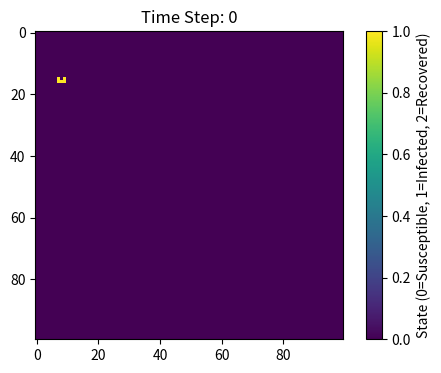
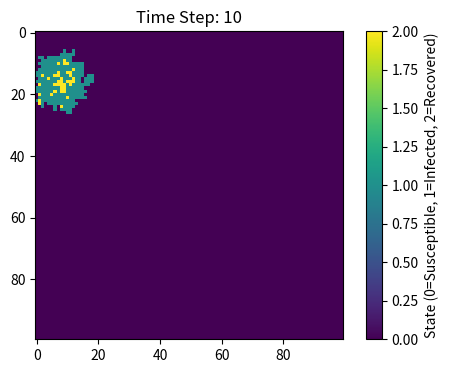
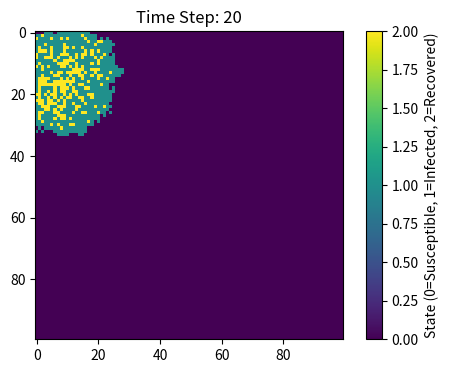
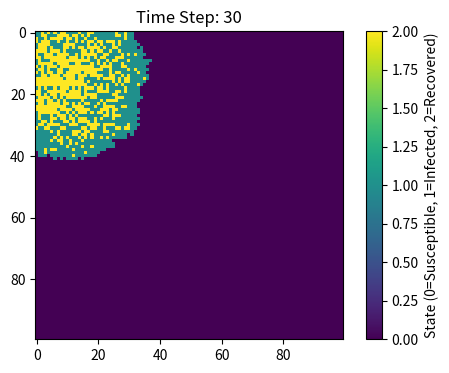
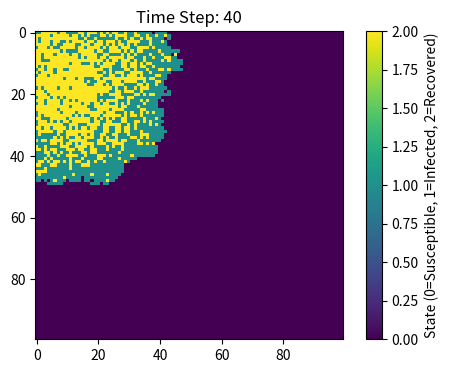
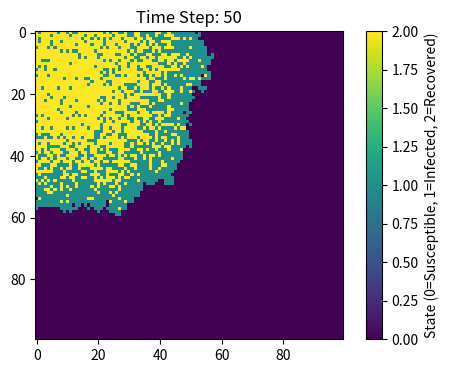
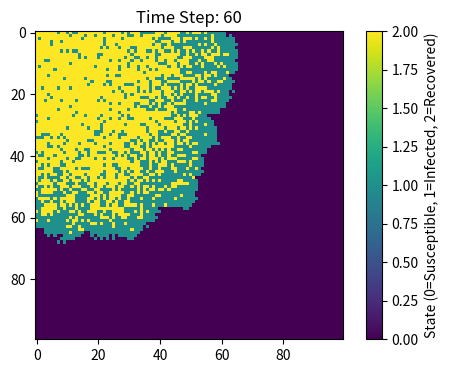
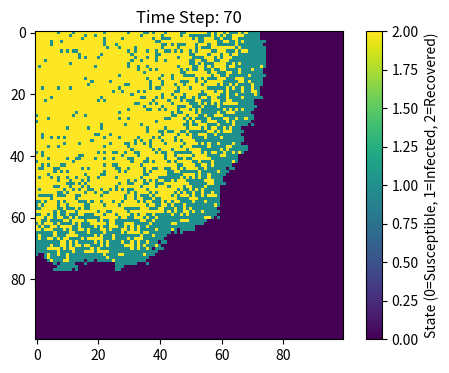
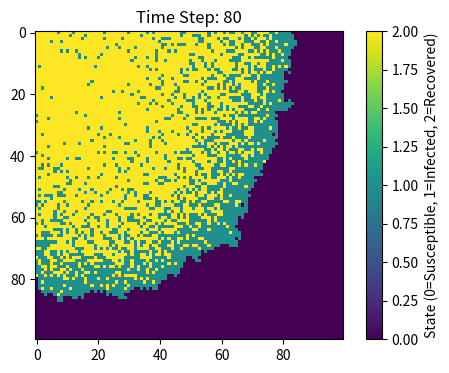
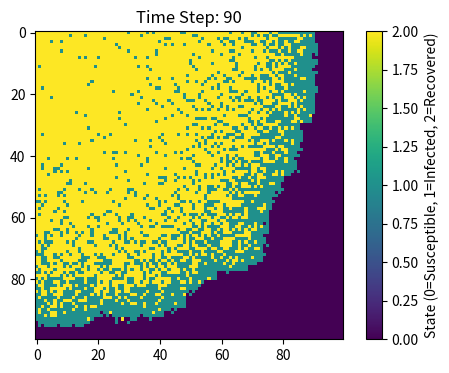
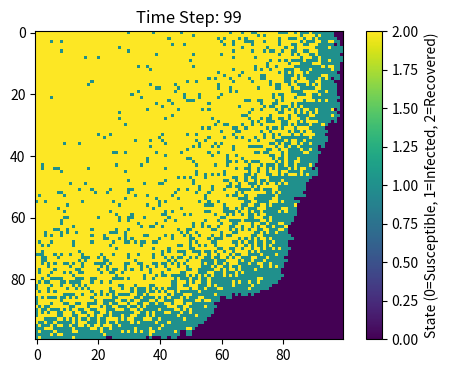

Write Python code to recreate these figures, in order.
# Import necessary libraries
import numpy as np
import matplotlib.pyplot as plt

# Define initial parameters
N = 100 * 100  # Total population
beta = 0.3  # Infection probability per contact
gamma = 0.05  # Recovery probability
time_steps = 100  # Number of time steps to simulate

# Define initial population state
# 0 = Susceptible, 1 = Infected, 2 = Recovered
population = np. zeros( (100, 100) )

# Randomly choose one initial infected point
outbreak = np.random.choice(range(100), 2) #outbreak contains two figures
population[outbreak[0], outbreak[1]] = 1 #change the coordinates from susceptible to infected

# Define function to get the data of neighbors of a point
def get_neighbors(x, y, size = 100):
    neighbors = []
    possible_neighbors = [(x-1,y-1), (x-1,y), (x-1,y+1), (x,y-1), (x,y+1), (x+1,y-1), (x+1,y), (x+1,y+1)] #list possible_neighbors
    for nx, ny in possible_neighbors:
            if 0 <= nx < 100 and 0 <= ny < 100:
                neighbors.append((nx, ny))
    return neighbors

# Simulation loop
for t in range(0,100):
    # Find all infected points
    infected_points = np.argwhere(population == 1)
    new_population = population.copy()

    # Loop through infected points and attempt to infect neighbors
    for point in infected_points:
        x, y = point
        neighbors = get_neighbors(x, y, 100)

        # Attempt to infect susceptible neighbors
        for nx, ny in neighbors:
            if population[nx, ny] == 0:  # If the neighbor is susceptible
                if np.random.rand() < beta:  # Infection probability
                    new_population[nx, ny] = 1

        # Recovery step for infected individuals
        if np.random.rand() < gamma:
            new_population[x, y] = 2  # Recovered

    # Update population state
    population = new_population

    # Plot the population state every 10 time steps
    if t % 10 == 0 or t == time_steps - 1:
        plt.figure(figsize=(6, 4), dpi=150)
        plt.imshow(population, cmap='viridis', interpolation='nearest') #heat map
        plt.title(f"Time Step: {t}")
        plt.colorbar(label="State (0=Susceptible, 1=Infected, 2=Recovered)")
        plt.show()
